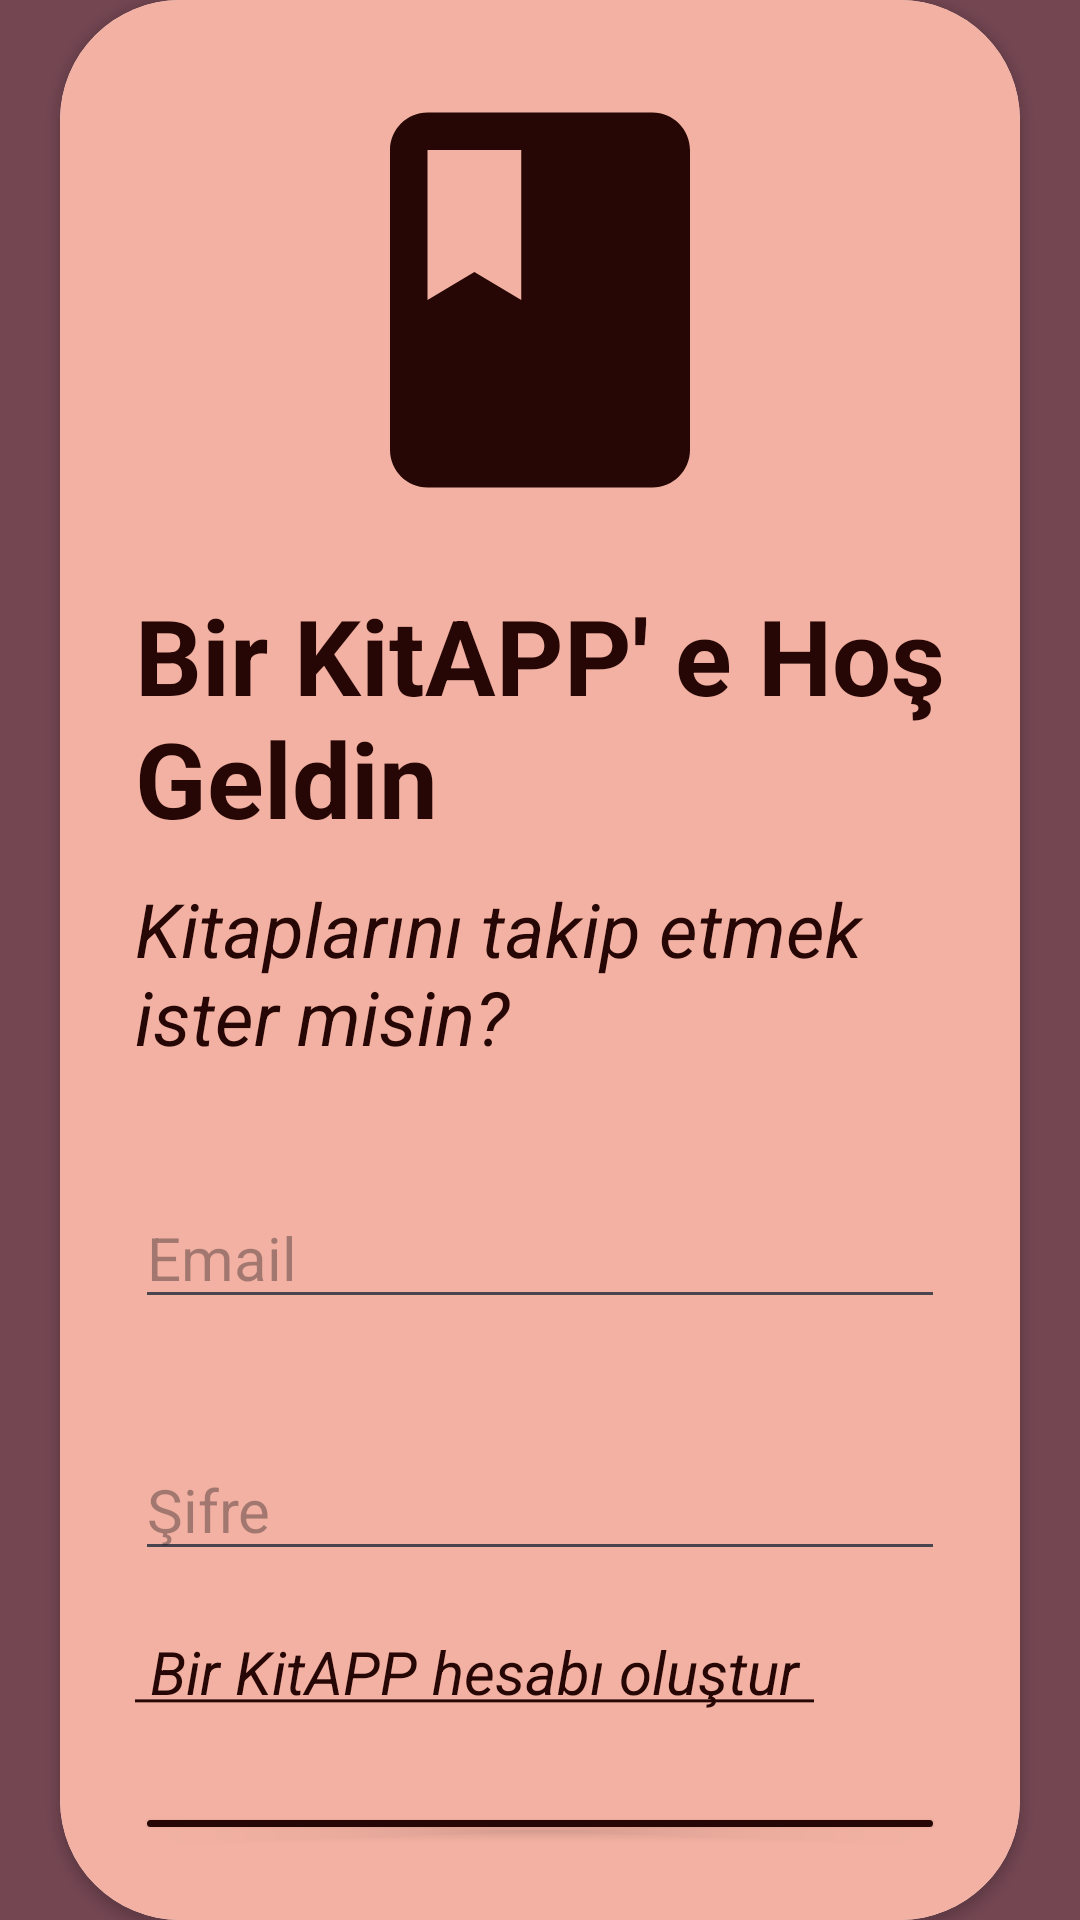

This screen was rendered from an Android layout file. Write that file and the resources it references.
<!-- AndroidManifest.xml: application theme Theme.BirKitAPP -->
<!-- res/layout/fragment_login.xml -->
<?xml version="1.0" encoding="utf-8"?>
<androidx.constraintlayout.widget.ConstraintLayout xmlns:android="http://schemas.android.com/apk/res/android"
    xmlns:app="http://schemas.android.com/apk/res-auto"
    xmlns:tools="http://schemas.android.com/tools"
    android:layout_width="match_parent"
    android:layout_height="match_parent"
    tools:context=".useraction.LoginFragment"
    android:background="#734652">

    <androidx.cardview.widget.CardView
        android:layout_width="match_parent"
        android:layout_height="wrap_content"
        android:layout_margin="20dp"
        app:cardCornerRadius="40dp"
        app:layout_constraintBottom_toBottomOf="parent"
        app:layout_constraintEnd_toEndOf="parent"
        app:layout_constraintStart_toStartOf="parent"
        app:layout_constraintTop_toTopOf="parent">

        <LinearLayout
            android:layout_width="match_parent"
            android:layout_height="match_parent"
            android:background="#F2B1A2"
            android:orientation="vertical"
            android:padding="25dp">

            <ImageView
                android:layout_width="match_parent"
                android:layout_height="wrap_content"
                android:src="@drawable/baseline_book_24" />

            <TextView
                android:layout_width="match_parent"
                android:layout_height="wrap_content"
                android:text="@string/login_page_text"
                android:textSize="35sp"
                android:textStyle="bold"
                android:layout_marginTop="20dp"
                android:textColor="#260705"/>

            <TextView
                android:layout_width="match_parent"
                android:layout_height="wrap_content"
                android:text="@string/login_page_subtext"
                android:textSize="25sp"
                android:textStyle="italic"
                android:layout_marginTop="10dp"
                android:textColor="#260705"/>

            <EditText
                android:id="@+id/loginEmail"
                android:layout_width="match_parent"
                android:layout_height="wrap_content"
                android:inputType="textEmailAddress"
                android:layout_marginTop="40dp"
                android:textSize="20sp"
                android:hint="@string/login_page_email"/>

            <EditText
                android:id="@+id/loginPassword"
                android:layout_width="match_parent"
                android:layout_height="wrap_content"
                android:inputType="textPassword"
                android:layout_marginTop="40dp"
                android:textSize="20sp"
                android:hint="@string/login_page_password"/>

            <TextView
                android:id="@+id/loginToRegister"
                android:layout_width="match_parent"
                android:layout_height="wrap_content"
                android:text="@string/login_page_register"
                android:textStyle="italic"
                android:textColor="#260705"
                android:layout_marginTop="20dp"
                android:textSize="20sp"/>

            <Button
                android:id="@+id/loginSubmit"
                android:layout_width="match_parent"
                android:layout_height="wrap_content"
                android:text="@string/login_page_button"
                android:textSize="20sp"
                android:padding="20sp"
                android:backgroundTint="#260705"
                android:layout_marginTop="30dp"/>
        </LinearLayout>

    </androidx.cardview.widget.CardView>

</androidx.constraintlayout.widget.ConstraintLayout>
<!-- resources referenced by this layout -->
<resources>
  <!-- drawable baseline_book_24 (drawable) -->
  <vector xmlns:android="http://schemas.android.com/apk/res/android"
      android:width="150dp"
      android:height="150dp"
      android:tint="#260705"
      android:viewportWidth="24"
      android:viewportHeight="24">
  
      <path
          android:fillColor="@android:color/white"
          android:pathData="M18,2H6c-1.1,0 -2,0.9 -2,2v16c0,1.1 0.9,2 2,2h12c1.1,0 2,-0.9 2,-2V4c0,-1.1 -0.9,-2 -2,-2zM6,4h5v8l-2.5,-1.5L6,12V4z" />
  
  </vector>
  <string name="login_page_button">Giriş Yap</string>
  <string name="login_page_email">Email</string>
  <string name="login_page_password">Şifre</string>
  <string name="login_page_register"><u> Bir KitAPP hesabı oluştur </u></string>
  <string name="login_page_subtext">Kitaplarını takip etmek ister misin?</string>
  <string name="login_page_text">Bir KitAPP\' e Hoş Geldin</string>
  <style name="Theme.BirKitAPP" parent="Base.Theme.BirKitAPP" />
  <style name="Base.Theme.BirKitAPP" parent="Theme.Material3.DayNight.NoActionBar">
          
          
      </style>
</resources>
